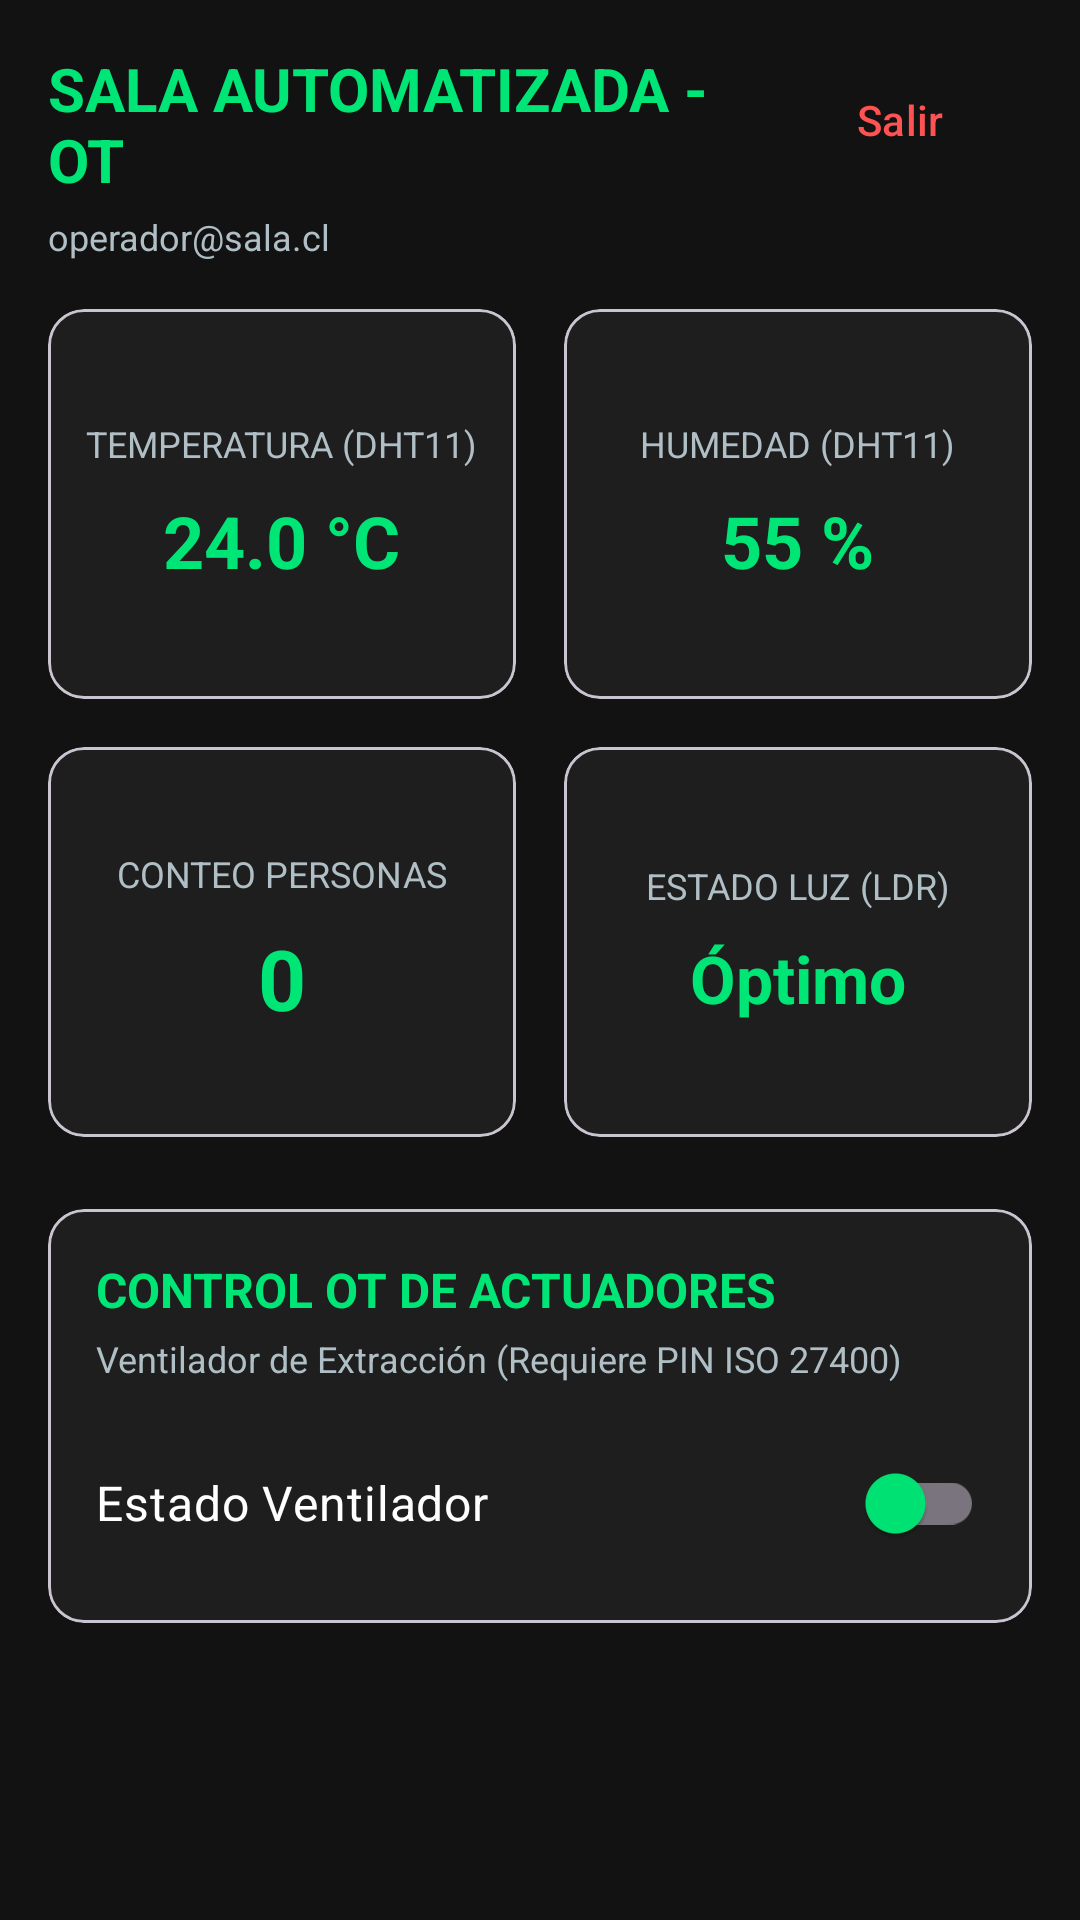

Write the Android layout XML for this screen, with the resource values it uses.
<!-- AndroidManifest.xml: application theme Theme.SALAAUTOMATIZADA -->
<!-- res/layout/activity_main.xml -->
<?xml version="1.0" encoding="utf-8"?>
<ScrollView xmlns:android="http://schemas.android.com/apk/res/android"
    xmlns:app="http://schemas.android.com/apk/res-auto"
    xmlns:tools="http://schemas.android.com/tools"
    android:id="@+id/main"
    android:layout_width="match_parent"
    android:layout_height="match_parent"
    android:background="#121212"
    tools:context=".MainActivity">

    <androidx.constraintlayout.widget.ConstraintLayout
        android:layout_width="match_parent"
        android:layout_height="wrap_content"
        android:padding="16dp">

        
        <TextView
            android:id="@+id/tvHeaderTitle"
            android:layout_width="0dp"
            android:layout_height="wrap_content"
            android:text="SALA AUTOMATIZADA - OT"
            android:textColor="#00E676"
            android:textSize="20sp"
            android:textStyle="bold"
            app:layout_constraintEnd_toStartOf="@id/btnLogout"
            app:layout_constraintStart_toStartOf="parent"
            app:layout_constraintTop_toTopOf="parent" />

        <TextView
            android:id="@+id/tvUserEmail"
            android:layout_width="0dp"
            android:layout_height="wrap_content"
            android:layout_marginTop="4dp"
            android:text="operador@sala.cl"
            android:textColor="#B0BEC5"
            android:textSize="12sp"
            app:layout_constraintEnd_toStartOf="@id/btnLogout"
            app:layout_constraintStart_toStartOf="parent"
            app:layout_constraintTop_toBottomOf="@id/tvHeaderTitle" />

        <Button
            android:id="@+id/btnLogout"
            style="?attr/materialButtonOutlinedStyle"
            android:layout_width="wrap_content"
            android:layout_height="wrap_content"
            android:text="Salir"
            android:textColor="#FF5252"
            app:strokeColor="#FF5252"
            app:layout_constraintEnd_toEndOf="parent"
            app:layout_constraintTop_toTopOf="parent" />

        
        <com.google.android.material.card.MaterialCardView
            android:id="@+id/cardAlert"
            android:layout_width="0dp"
            android:layout_height="wrap_content"
            android:layout_marginTop="16dp"
            android:visibility="gone"
            app:cardBackgroundColor="#B71C1C"
            app:cardCornerRadius="8dp"
            app:layout_constraintEnd_toEndOf="parent"
            app:layout_constraintStart_toStartOf="parent"
            app:layout_constraintTop_toBottomOf="@id/tvUserEmail">

            <TextView
                android:layout_width="match_parent"
                android:layout_height="wrap_content"
                android:padding="12dp"
                android:text="¡ALERTA CRÍTICA: Temperatura supera el umbral seguro (> 30°C)!"
                android:textColor="@android:color/white"
                android:textStyle="bold" />
        </com.google.android.material.card.MaterialCardView>

        
        
        <com.google.android.material.card.MaterialCardView
            android:id="@+id/cardTemp"
            android:layout_width="0dp"
            android:layout_height="130dp"
            android:layout_marginTop="16dp"
            android:layout_marginEnd="8dp"
            app:cardBackgroundColor="#1E1E1E"
            app:cardCornerRadius="12dp"
            app:layout_constraintEnd_toStartOf="@id/cardHum"
            app:layout_constraintStart_toStartOf="parent"
            app:layout_constraintTop_toBottomOf="@id/cardAlert">

            <LinearLayout
                android:layout_width="match_parent"
                android:layout_height="match_parent"
                android:gravity="center"
                android:orientation="vertical"
                android:padding="12dp">

                <TextView
                    android:layout_width="wrap_content"
                    android:layout_height="wrap_content"
                    android:text="TEMPERATURA (DHT11)"
                    android:textColor="#B0BEC5"
                    android:textSize="12sp" />

                <TextView
                    android:id="@+id/tvTemperature"
                    android:layout_width="wrap_content"
                    android:layout_height="wrap_content"
                    android:layout_marginTop="8dp"
                    android:text="24.0 °C"
                    android:textColor="#00E676"
                    android:textSize="24sp"
                    android:textStyle="bold" />
            </LinearLayout>
        </com.google.android.material.card.MaterialCardView>

        
        <com.google.android.material.card.MaterialCardView
            android:id="@+id/cardHum"
            android:layout_width="0dp"
            android:layout_height="130dp"
            android:layout_marginStart="8dp"
            android:layout_marginTop="16dp"
            app:cardBackgroundColor="#1E1E1E"
            app:cardCornerRadius="12dp"
            app:layout_constraintEnd_toEndOf="parent"
            app:layout_constraintStart_toEndOf="@id/cardTemp"
            app:layout_constraintTop_toBottomOf="@id/cardAlert">

            <LinearLayout
                android:layout_width="match_parent"
                android:layout_height="match_parent"
                android:gravity="center"
                android:orientation="vertical"
                android:padding="12dp">

                <TextView
                    android:layout_width="wrap_content"
                    android:layout_height="wrap_content"
                    android:text="HUMEDAD (DHT11)"
                    android:textColor="#B0BEC5"
                    android:textSize="12sp" />

                <TextView
                    android:id="@+id/tvHumidity"
                    android:layout_width="wrap_content"
                    android:layout_height="wrap_content"
                    android:layout_marginTop="8dp"
                    android:text="55 %"
                    android:textColor="#00E676"
                    android:textSize="24sp"
                    android:textStyle="bold" />
            </LinearLayout>
        </com.google.android.material.card.MaterialCardView>

        
        <com.google.android.material.card.MaterialCardView
            android:id="@+id/cardPeople"
            android:layout_width="0dp"
            android:layout_height="130dp"
            android:layout_marginTop="16dp"
            android:layout_marginEnd="8dp"
            app:cardBackgroundColor="#1E1E1E"
            app:cardCornerRadius="12dp"
            app:layout_constraintEnd_toStartOf="@id/cardLight"
            app:layout_constraintStart_toStartOf="parent"
            app:layout_constraintTop_toBottomOf="@id/cardTemp">

            <LinearLayout
                android:layout_width="match_parent"
                android:layout_height="match_parent"
                android:gravity="center"
                android:orientation="vertical"
                android:padding="12dp">

                <TextView
                    android:layout_width="wrap_content"
                    android:layout_height="wrap_content"
                    android:text="CONTEO PERSONAS"
                    android:textColor="#B0BEC5"
                    android:textSize="12sp" />

                <TextView
                    android:id="@+id/tvPeopleCount"
                    android:layout_width="wrap_content"
                    android:layout_height="wrap_content"
                    android:layout_marginTop="8dp"
                    android:text="0"
                    android:textColor="#00E676"
                    android:textSize="28sp"
                    android:textStyle="bold" />
            </LinearLayout>
        </com.google.android.material.card.MaterialCardView>

        
        <com.google.android.material.card.MaterialCardView
            android:id="@+id/cardLight"
            android:layout_width="0dp"
            android:layout_height="130dp"
            android:layout_marginStart="8dp"
            android:layout_marginTop="16dp"
            app:cardBackgroundColor="#1E1E1E"
            app:cardCornerRadius="12dp"
            app:layout_constraintEnd_toEndOf="parent"
            app:layout_constraintStart_toEndOf="@id/cardPeople"
            app:layout_constraintTop_toBottomOf="@id/cardHum">

            <LinearLayout
                android:layout_width="match_parent"
                android:layout_height="match_parent"
                android:gravity="center"
                android:orientation="vertical"
                android:padding="12dp">

                <TextView
                    android:layout_width="wrap_content"
                    android:layout_height="wrap_content"
                    android:text="ESTADO LUZ (LDR)"
                    android:textColor="#B0BEC5"
                    android:textSize="12sp" />

                <TextView
                    android:id="@+id/tvLightStatus"
                    android:layout_width="wrap_content"
                    android:layout_height="wrap_content"
                    android:layout_marginTop="8dp"
                    android:text="Óptimo"
                    android:textColor="#00E676"
                    android:textSize="22sp"
                    android:textStyle="bold" />
            </LinearLayout>
        </com.google.android.material.card.MaterialCardView>

        
        <com.google.android.material.card.MaterialCardView
            android:id="@+id/cardControl"
            android:layout_width="0dp"
            android:layout_height="wrap_content"
            android:layout_marginTop="24dp"
            app:cardBackgroundColor="#1E1E1E"
            app:cardCornerRadius="12dp"
            app:layout_constraintEnd_toEndOf="parent"
            app:layout_constraintStart_toStartOf="parent"
            app:layout_constraintTop_toBottomOf="@id/cardPeople">

            <LinearLayout
                android:layout_width="match_parent"
                android:layout_height="wrap_content"
                android:orientation="vertical"
                android:padding="16dp">

                <TextView
                    android:layout_width="wrap_content"
                    android:layout_height="wrap_content"
                    android:text="CONTROL OT DE ACTUADORES"
                    android:textColor="#00E676"
                    android:textSize="16sp"
                    android:textStyle="bold" />

                <TextView
                    android:layout_width="wrap_content"
                    android:layout_height="wrap_content"
                    android:layout_marginTop="4dp"
                    android:text="Ventilador de Extracción (Requiere PIN ISO 27400)"
                    android:textColor="#B0BEC5"
                    android:textSize="12sp" />

                <androidx.appcompat.widget.SwitchCompat
                    android:id="@+id/switchFan"
                    android:layout_width="match_parent"
                    android:layout_height="wrap_content"
                    android:layout_marginTop="16dp"
                    android:text="Estado Ventilador"
                    android:textColor="@android:color/white"
                    android:textSize="16sp"
                    app:thumbTint="#00E676" />
            </LinearLayout>
        </com.google.android.material.card.MaterialCardView>

    </androidx.constraintlayout.widget.ConstraintLayout>
</ScrollView>
<!-- resources referenced by this layout -->
<resources>
  <style name="Theme.SALAAUTOMATIZADA" parent="Base.Theme.SALAAUTOMATIZADA" />
  <style name="Base.Theme.SALAAUTOMATIZADA" parent="Theme.Material3.DayNight.NoActionBar">
          
          
      </style>
</resources>
